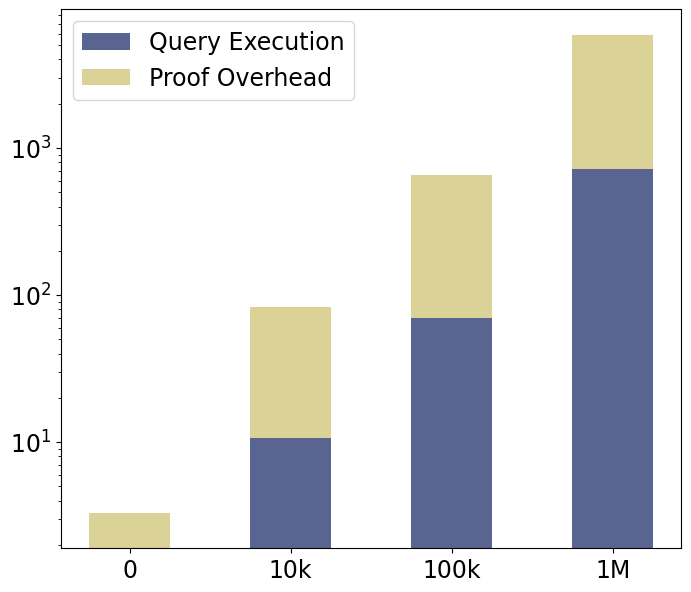

This figure's Python source: (Note: this script raises an exception after producing the figure.)
import matplotlib.pyplot as plt
import pandas as pd

font = {'family': 'Bitstream Vera Sans',
        'size': 17}

plt.rc('font', **font)

raw_data = {'sizeNoiseList': ['0', '10k', '100k', '1M'],
            'execution':     [0.9, 9.7, 68.6, 721],
            'proofOverhead': [1.4, 72.2, 588, 5150],
            'total': [2.3, 81.9, 657, 5872],
            'empty': [0, 0, 0, 0]}

df = pd.DataFrame(raw_data, raw_data['sizeNoiseList'])

df['execution'] += 1

# Create the general plot and the "subplots" i.e. the bars
f, ax = plt.subplots(1, figsize=(8, 7))

# Set the bar width
bar_width = 0.5

# Positions of the left bar-boundaries
bar_Drynx = [0, 1, 2, 3]

# Positions of the x-axis ticks (center of the bars as bar labels)
tick_pos = [i for i in bar_Drynx]

ax.bar(bar_Drynx, df['execution'], width=bar_width, label='Query Execution', alpha=0.8, color='#2f3e75')
ax.bar(bar_Drynx, df['proofOverhead'], width=bar_width, label='Proof Overhead', alpha=0.8, color='#d3c77e',
       bottom=df['execution'])

ax.set_yscale('log')

# Set the x ticks with names
plt.xticks(tick_pos, df['sizeNoiseList'])
plt.legend(loc='upper left')

# Labelling
ax.text(bar_Drynx[0] - bar_width/2 + 0.13, df['total'][0] + 1.2, str(df['total'][0]), color='black', fontweight='bold')
ax.text(bar_Drynx[1] - bar_width/2 + 0.08, df['total'][1] + 5, str(df['total'][1]), color='black', fontweight='bold')
ax.text(bar_Drynx[2] - bar_width/2 + 0.11, df['total'][2] + 40, str(int(df['total'][2])), color='black', fontweight='bold')
ax.text(bar_Drynx[3] - bar_width/2 + 0.05, df['total'][3] + 400, str(int(df['total'][3])), color='black', fontweight='bold')

# Set the label and legends
ax.set_ylabel("Runtime (s)", fontsize=20)
ax.set_xlabel("Size of noise values' list", fontsize=20)

ax.tick_params(axis='x', labelsize=20)
ax.tick_params(axis='y', labelsize=20)

labels = [item.get_text() for item in ax.get_yticklabels()]
labels[1] = '0'
labels[2] = '10$^1$'
labels[3] = '10$^2$'
labels[4] = '10$^3$'
labels[5] = '10$^4$'
ax.set_yticklabels(labels)

# Set a buffer around the edge
plt.ylim(ymin=1, ymax=20000)

plt.savefig('diffPri.pdf', format='pdf')
